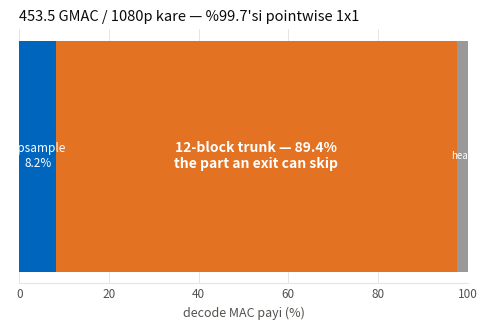

Reproduce this figure in Python. (Note: this script raises an exception after producing the figure.)
"""Compact per-slide figures, sized for the right half of a 10x7.5in slide."""
import json, sys
from pathlib import Path
import numpy as np
import matplotlib
matplotlib.use("Agg")
import matplotlib.pyplot as plt

TUM, OR, GR, GY, RD = "#0065BD", "#E37222", "#A2AD00", "#999999", "#C4071B"
SUR, INK, INK2, GC = "#ffffff", "#0b0b0b", "#52514e", "#e6e5e2"
R = Path("results")

def base(w=5.0, h=3.4):
    f, a = plt.subplots(figsize=(w, h), facecolor=SUR)
    a.set_facecolor(SUR); a.grid(True, color=GC, lw=.7, zorder=0); a.set_axisbelow(True)
    a.tick_params(colors=INK2, labelsize=8.5, length=0)
    for k, s in a.spines.items(): s.set_visible(k == "bottom"); s.set_color(GC)
    return f, a

def save(f, n):
    f.tight_layout(); f.savefig(R / n, dpi=150, facecolor=SUR); plt.close(f)
    print("wrote", n)

# 2 · where the compute is
f, a = base()
lab = ["upsample\n8.2%", "12-block trunk\n89.4%", "head\n2.4%"]
v = [8.16, 89.44, 2.40]
a.barh([0], [v[0]], color=TUM, zorder=3)
a.barh([0], [v[1]], left=v[0], color=OR, zorder=3)
a.barh([0], [v[2]], left=v[0]+v[1], color=GY, zorder=3)
a.text(v[0]/2, 0, "upsample\n8.2%", ha="center", va="center", fontsize=8.5, color="white")
a.text(v[0]+v[1]/2, 0, "12-block trunk — 89.4%\nthe part an exit can skip",
       ha="center", va="center", fontsize=10, color="white", fontweight="bold")
a.text(v[0]+v[1]+v[2]/2, 0, "head", ha="center", va="center", fontsize=7, color="white")
a.set_yticks([]); a.set_xlim(0, 100); a.set_xlabel("decode MAC payi (%)", color=INK2, fontsize=9)
a.set_title("453.5 GMAC / 1080p kare — %99.7'si pointwise 1x1", color=INK, fontsize=10.5, loc="left")
save(f, "s_mac.png")

# 4 · bit-exact warm start
f, a = base(5.0, 3.2)
names = ["deepest exit\n== stock UF", "all exits ==\ntruncated UF", "j=K ==\nfull decode",
         "key remap\nbijection", "seam repair\nidentity"]
a.bar(range(5), [1]*5, color=GR, zorder=3)
for i in range(5):
    a.text(i, .5, "max|diff|\n= 0.0", ha="center", va="center", fontsize=9,
           color="white", fontweight="bold")
a.set_xticks(range(5)); a.set_xticklabels(names, fontsize=7.5)
a.set_yticks([]); a.set_ylim(0, 1.25)
a.set_title("Sifir toleransli kontroller — her commit'te", color=INK, fontsize=10.5, loc="left")
save(f, "s_exact.png")

# 5 · recipe compliance
f, a = base(5.0, 3.4)
items = ["takvim satirlari", "106 giris", "AdamW 1e-4", "clip 0.1 + skip",
         "ImageFolder + lambdas", "64 QP", "encoder 74 tensor", "255 paylasilan tensor"]
a.barh(range(len(items)), [1]*len(items), color=TUM, zorder=3)
for i in range(len(items)):
    a.text(.02, i, "  ok", va="center", fontsize=9, color="white", fontweight="bold")
a.set_yticks(range(len(items))); a.set_yticklabels(items, fontsize=8.5)
a.set_xticks([]); a.set_xlim(0, 1); a.invert_yaxis()
a.set_title("verify_recipe.py — uyusmazlikta hata verir", color=INK, fontsize=10.5, loc="left")
save(f, "s_recipe.png")

# 6 · anchor drift
f, a = base(5.0, 3.3)
q = ["qp 0", "qp 32", "qp 63"]; b4 = [-.153, -.201, -.263]; af = [-.025, -.051, -.074]
x = np.arange(3); w = .34
a.bar(x - w/2, b4, w, color=RD, label="recipe epoch 0'dan", zorder=3)
a.bar(x + w/2, af, w, color=OR, label="duzeltilmis", zorder=3)
a.axhline(0, color=GR, lw=2.2, zorder=4)
for i, v in enumerate(b4): a.text(i - w/2, v - .008, f"{v:+.3f}", ha="center", va="top", fontsize=8)
for i, v in enumerate(af): a.text(i + w/2, v - .008, f"{v:+.3f}", ha="center", va="top", fontsize=8)
a.text(2.45, .006, "govde donuk: 0.000", color=GR, fontsize=8.5, ha="right")
a.set_xticks(x); a.set_xticklabels(q); a.set_ylim(-.30, .05)
a.set_ylabel("gercek DCVC-UF'e gore (dB)", color=INK2, fontsize=9)
a.legend(fontsize=8, frameon=False, loc="lower left")
a.set_title("Anchor kaymasi ve duzeltmesi", color=INK, fontsize=10.5, loc="left")
save(f, "s_anchor.png")

# 8 · seam
f, a = base(5.0, 3.3)
m = ["zeros", "replicate", "arls", "coupling"]
p128 = [1.167, .213, .179, 0.0]; p256 = [.548, .107, .088, 0.0]
x = np.arange(4); w = .36
a.bar(x - w/2, p128, w, color=TUM, label="128px tile", zorder=3)
a.bar(x + w/2, p256, w, color=GR, label="256px tile", zorder=3)
for i, v in enumerate(p128): a.text(i - w/2, v + .03, f"{v:.2f}", ha="center", fontsize=7.5)
for i, v in enumerate(p256): a.text(i + w/2, v + .03, f"{v:.2f}", ha="center", fontsize=7.5)
a.annotate("dikis yok\n(tam kare ile birebir)", xy=(3, .04), xytext=(2.1, .62),
           color=GR, fontsize=8.5, ha="center",
           arrowprops=dict(arrowstyle="->", color=GR, lw=1.4))
a.set_xticks(x); a.set_xticklabels(m, fontsize=9); a.set_ylim(0, 1.32)
a.set_ylabel("saf dikis cezasi qp63 (dB)", color=INK2, fontsize=9)
a.legend(fontsize=8, frameon=False)
a.set_title("Dikis: dolgu semasi x tile boyutu", color=INK, fontsize=10.5, loc="left")
save(f, "s_seam.png")

# 11 · router vs signalling
f, a = base(5.0, 3.3)
lab = ["tahmin eden\nrouter", "SINYALLI\nsistem", "oracle\n(ust sinir)"]
sv = [24.8, 15.7, 16.5]; db = [0.367, 0.088, 0.078]
c = [RD, GR, GY]
a.bar(range(3), sv, .5, color=c, zorder=3)
for i, (s_, d_) in enumerate(zip(sv, db)):
    a.text(i, s_ + .6, f"{s_:.1f}%", ha="center", fontsize=10)
    a.text(i, s_/2, f"{d_:.3f} dB", ha="center", fontsize=10, color="white", fontweight="bold")
a.set_xticks(range(3)); a.set_xticklabels(lab, fontsize=8.5)
a.set_ylim(0, 30); a.set_ylabel("tasarruf (%), qp32", color=INK2, fontsize=9)
a.set_title("Router 4 kat dB odiyor; sinyal butcenin icinde", color=INK, fontsize=10.5, loc="left")
save(f, "s_router.png")

# 12 · adaptivity gain
f, a = base(5.0, 3.3)
t = json.load(open(R / "theory_check.json"))
qs = [0, 16, 32, 48, 63]
g = [100 * t[str(q)]["delta"]["3e-05"]["delta"] / t[str(q)]["delta"]["3e-05"]["J_oracle"] for q in qs]
a.plot(qs, g, color=OR, lw=2.4, marker="o", ms=8, zorder=3, markeredgecolor=SUR, markeredgewidth=1.5)
for q, v in zip(qs, g):
    a.annotate(f"{v:.2f}%", (q, v), textcoords="offset points", xytext=(0, 9),
               ha="center", fontsize=8.5, color=OR)
a.set_xticks(qs); a.set_xlabel("QP", color=INK2, fontsize=9)
a.set_ylabel(r"$\Delta/J$  (uyarlanmanin degeri)", color=INK2, fontsize=9)
a.set_ylim(0, 5.4)
a.set_title("Teoremin oncegordugu buyume, olculmus", color=INK, fontsize=10.5, loc="left")
save(f, "s_gain.png")
